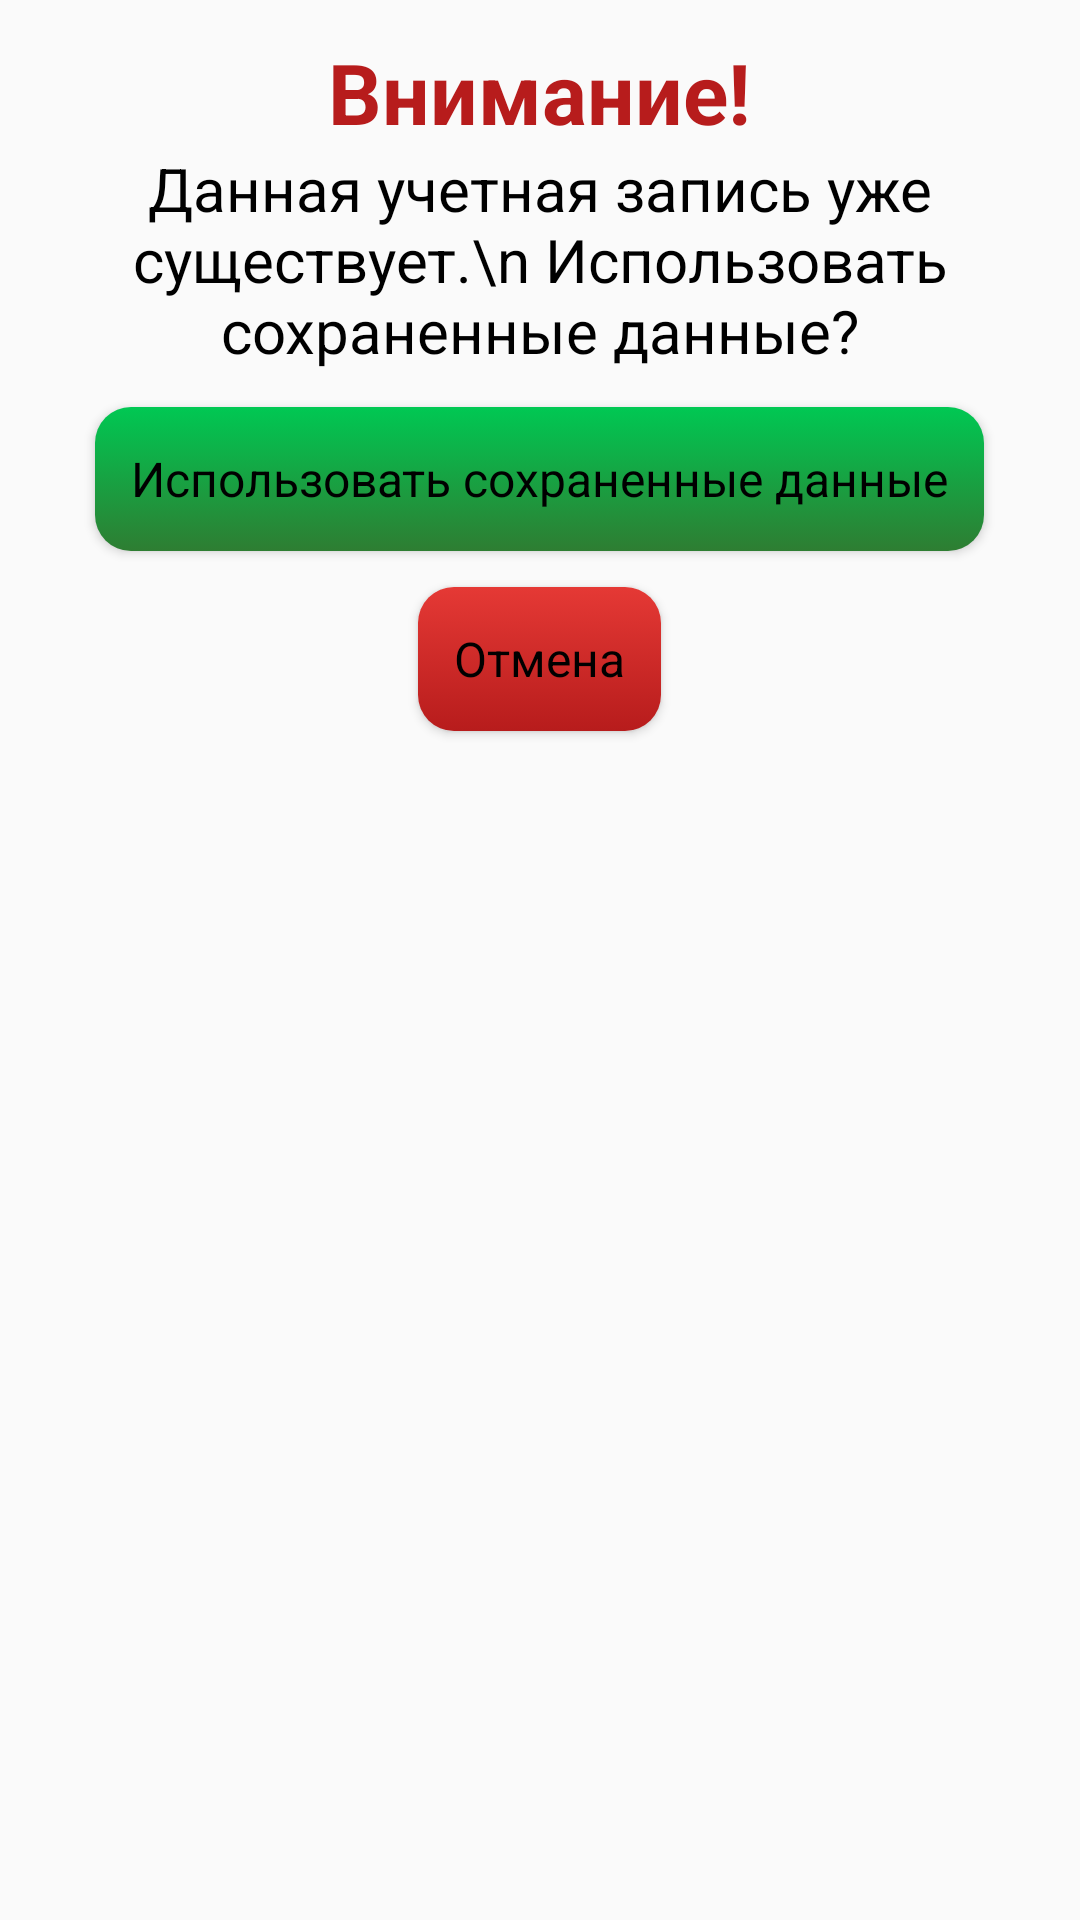

Here is an Android app screen rendered from its layout file. Give the layout XML and the strings, colors and styles it references.
<!-- AndroidManifest.xml: application theme AppTheme -->
<!-- res/layout/alert_collizion_account.xml -->
<?xml version="1.0" encoding="utf-8"?>
<LinearLayout
    xmlns:android="http://schemas.android.com/apk/res/android"
    android:layout_width="wrap_content"
    android:layout_gravity="center"
    android:layout_height="wrap_content"
    android:paddingStart="4dp"
    android:paddingEnd="4dp"
    android:paddingTop="12dp"
    android:paddingBottom="12dp"
    android:orientation="vertical">

    <TextView
        android:layout_width="wrap_content"
        android:layout_height="wrap_content"
        android:textSize="28sp"
        android:text="Внимание!"
        android:textStyle="bold"
        android:textColor="@color/darkRed"
        android:layout_gravity="center"/>

    <TextView
        android:layout_width="wrap_content"
        android:layout_height="wrap_content"
        android:gravity="center"
        android:layout_gravity="center"
        android:textSize="20sp"
        android:textColor="@color/black"
        android:text="Данная учетная запись уже существует.\n Использовать сохраненные данные?"/>

    <Button
        android:id="@+id/alert_account_load_old"
        android:layout_width="wrap_content"
        android:layout_height="wrap_content"
        android:layout_gravity="center"
        android:layout_marginTop="12dp"
        style="@style/Widget.AppCompat.ActionButton"
        android:background="@drawable/button_help_add"
        android:textColor="@color/black"
        android:textSize="16sp"
        android:text="Использовать сохраненные данные"/>

    <Button
        android:id="@+id/alert_account_cancel"
        android:layout_width="wrap_content"
        android:layout_height="wrap_content"
        android:layout_gravity="center"
        android:layout_marginTop="12dp"
        style="@style/Widget.AppCompat.ActionButton"
        android:background="@drawable/button_help_answer"
        android:textColor="@color/black"
        android:textSize="16sp"
        android:text="Отмена"/>

</LinearLayout>
<!-- resources referenced by this layout -->
<resources>
  <color name="black">#000000</color>
  <color name="darkRed">#b71c1c</color>
  <!-- drawable button_help_add (drawable) -->
  <?xml version="1.0" encoding="utf-8"?>
  <selector xmlns:android="http://schemas.android.com/apk/res/android">
      <item android:state_pressed="true">
          <shape android:shape="rectangle"  >
              <corners android:radius="12dip" />
  
              <gradient android:angle="-90" android:startColor="@color/colorAccent" android:endColor="@color/green"  />
  
          </shape>
      </item>
      <item android:state_focused="true">
          <shape android:shape="rectangle"  >
              <corners android:radius="12dip" />
  
              <gradient android:angle="-90" android:startColor="@color/green" android:endColor="@color/colorAccent"  />
  
          </shape>
      </item>
      <item >
          <shape android:shape="rectangle"  >
              <corners android:radius="12dip" />
  
              <gradient android:angle="-90" android:startColor="@color/green" android:endColor="@color/colorAccent"  />
  
          </shape>
      </item>
  </selector>
  <!-- drawable button_help_answer (drawable-v24) -->
  <?xml version="1.0" encoding="utf-8"?>
  <selector xmlns:android="http://schemas.android.com/apk/res/android">
      <item android:state_pressed="true">
          <shape android:shape="rectangle"  >
              <corners android:radius="12dip" />
  
              <gradient android:angle="-90" android:startColor="@color/darkRed" android:endColor="@color/red"  />
  
          </shape>
      </item>
      <item android:state_focused="true">
          <shape android:shape="rectangle"  >
              <corners android:radius="12dip" />
  
              <gradient android:angle="-90" android:startColor="@color/red" android:endColor="@color/darkRed"  />
  
          </shape>
      </item>
      <item >
          <shape android:shape="rectangle"  >
              <corners android:radius="12dip" />
  
              <gradient android:angle="-90" android:startColor="@color/red" android:endColor="@color/darkRed"  />
  
          </shape>
      </item>
  </selector>
  <style name="AppTheme" parent="Theme.AppCompat.Light.DarkActionBar">
          
          <item name="colorPrimary">@color/white</item>
          <item name="colorPrimaryDark">@color/white</item>
          <item name="colorAccent">@color/colorAccent</item>
          <item name="windowActionBar">false</item>
          <item name="windowNoTitle">true</item>
          <item name="android:windowLightStatusBar" tools:targetApi="m">true</item>
      </style>
  <color name="colorAccent">#2e7d32</color>
  <color name="green">#00c853</color>
  <color name="red">#e53935</color>
  <color name="white">#FFFFFF</color>
</resources>
